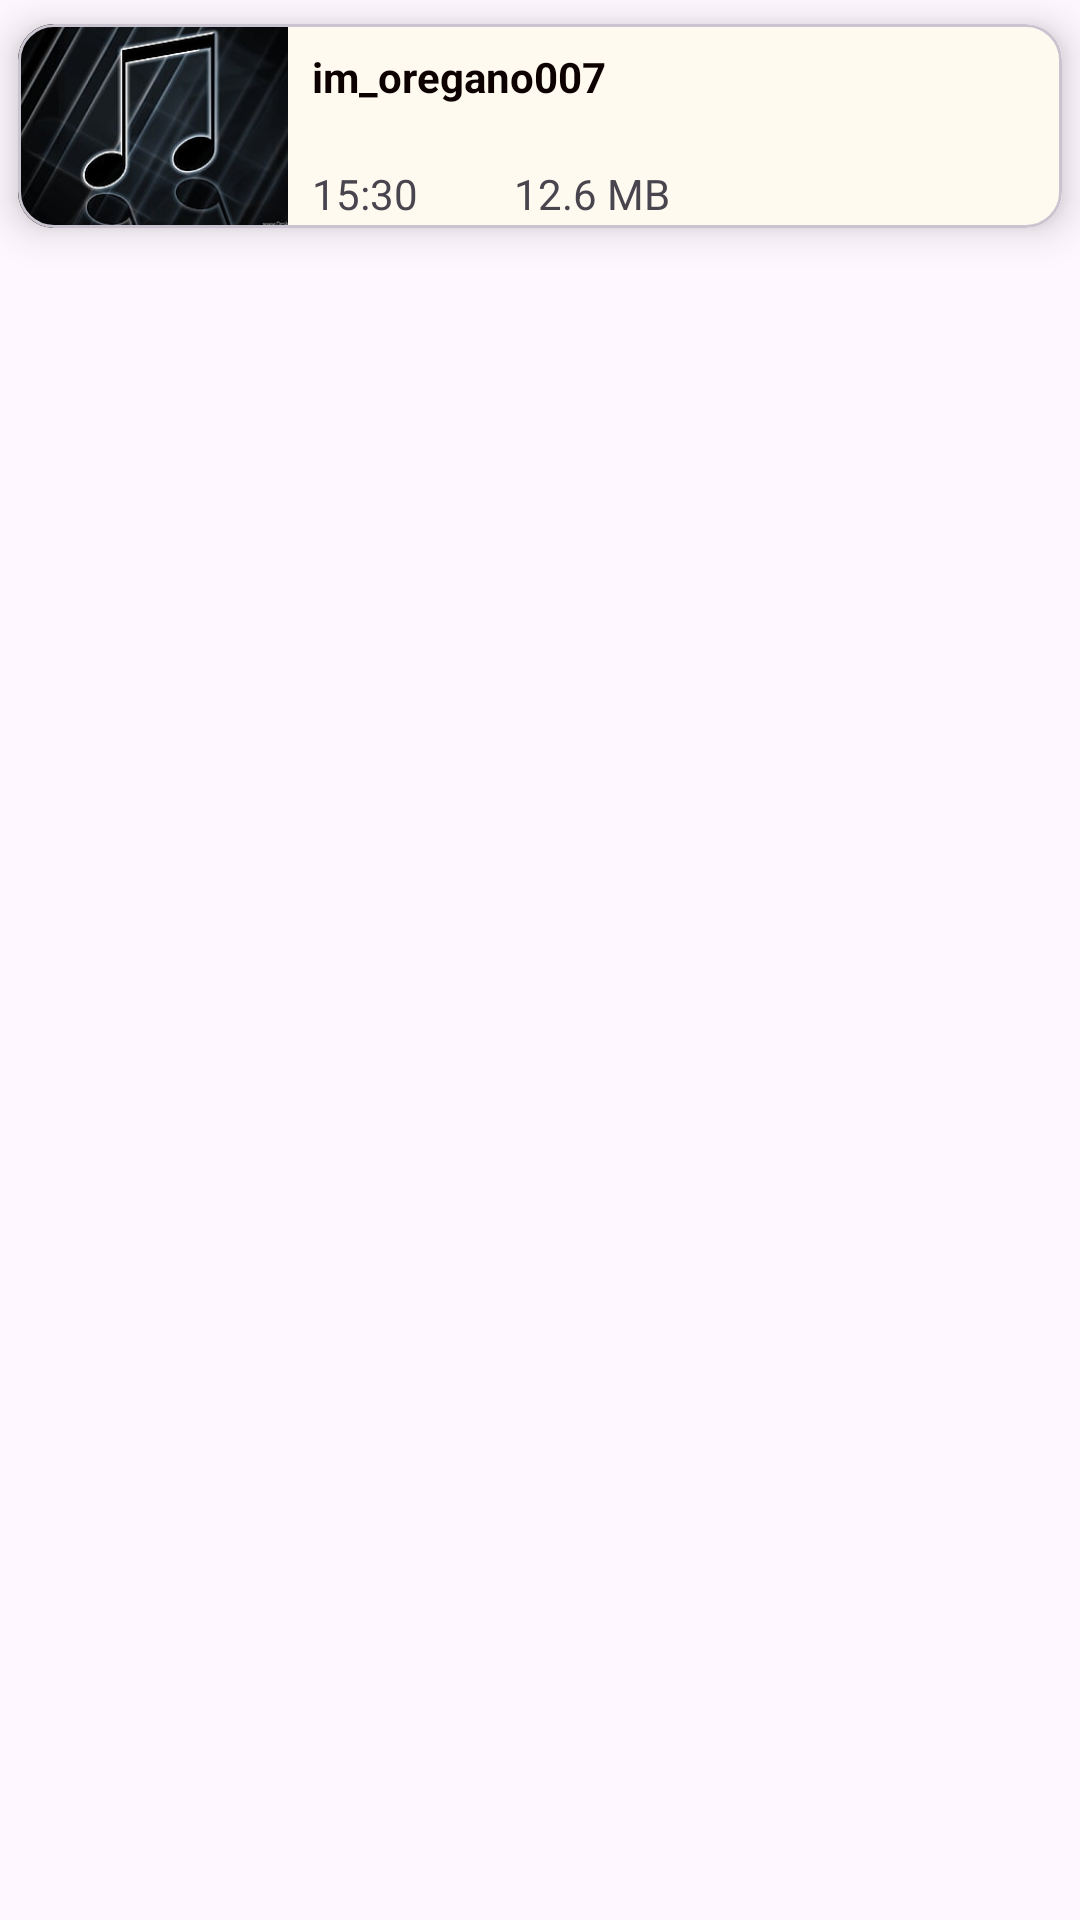

Here is an Android app screen rendered from its layout file. Give the layout XML and the strings, colors and styles it references.
<!-- AndroidManifest.xml: application theme Theme.CrystalPlayer -->
<!-- res/layout/song_row_item.xml -->
<?xml version="1.0" encoding="utf-8"?>
<androidx.constraintlayout.widget.ConstraintLayout xmlns:android="http://schemas.android.com/apk/res/android"
    android:layout_width="match_parent"
    android:layout_height="wrap_content"
    xmlns:app="http://schemas.android.com/apk/res-auto"
    android:elevation="10dp">

    <com.google.android.material.card.MaterialCardView
        android:id="@+id/card"
        android:layout_width="0dp"
        android:layout_height="wrap_content"
        app:layout_constraintStart_toStartOf="parent"
        app:layout_constraintEnd_toEndOf="parent"
        app:layout_constraintTop_toTopOf="parent"
        android:layout_marginVertical="@dimen/sm"
        android:layout_marginHorizontal="6dp"
        app:cardElevation="8dp"
        >

        <androidx.constraintlayout.widget.ConstraintLayout
            android:layout_width="match_parent"
            android:layout_height="wrap_content"
            android:background="@drawable/song_bg">
            <ImageView
                android:id="@+id/songArtwork"
                android:layout_width="90dp"
                android:layout_height="68dp"
                app:layout_constraintStart_toStartOf="parent"
                app:layout_constraintTop_toTopOf="parent"
                android:scaleType="centerCrop"
                android:src="@drawable/default_songart"
                android:contentDescription="@string/app_name"/>
            <TextView
                android:id="@+id/songTitleV"
                android:layout_width="0dp"
                android:layout_height="wrap_content"
                app:layout_constraintTop_toTopOf="parent"
                app:layout_constraintStart_toEndOf="@id/songArtwork"
                android:text="im_oregano007"
                android:textColor="#0C0000"
                android:layout_marginBottom="2dp"
                android:layout_marginStart="@dimen/sm"
                android:paddingTop="@dimen/sm"
                android:maxLines="1"
                android:textStyle="bold"/>
            <TextView
                android:id="@+id/durationView"
                android:layout_width="wrap_content"
                android:layout_height="match_parent"
                app:layout_constraintStart_toEndOf="@id/songArtwork"
                app:layout_constraintBottom_toBottomOf="parent"
                android:text="15:30"
                android:layout_marginBottom="@dimen/xx_sm"
                android:layout_marginStart="@dimen/sm"
                />

            <TextView
                android:id="@+id/sizeView"
                android:layout_width="wrap_content"
                android:layout_height="match_parent"
                app:layout_constraintStart_toEndOf="@id/durationView"
                app:layout_constraintBottom_toBottomOf="parent"
                android:text="12.6 MB"
                android:layout_marginBottom="@dimen/xx_sm"
                android:layout_marginStart="@dimen/lg"
                />

        </androidx.constraintlayout.widget.ConstraintLayout>

    </com.google.android.material.card.MaterialCardView>

</androidx.constraintlayout.widget.ConstraintLayout>
<!-- resources referenced by this layout -->
<resources>
  <dimen name="lg">32dp</dimen>
  <dimen name="sm">8dp</dimen>
  <dimen name="xx_sm">2dp</dimen>
  <!-- drawable default_songart: jpg bitmap (drawable, 11322 bytes) -->
  <!-- drawable song_bg: jpg bitmap (drawable, 24287 bytes) -->
  <string name="app_name">Crystal Player</string>
  <style name="Theme.CrystalPlayer" parent="Base.Theme.CrystalPlayer" />
  <style name="Base.Theme.CrystalPlayer" parent="Theme.Material3.DayNight.NoActionBar">
          
          
          <item name="colorPrimary">@color/primary_color</item>
          <item name="colorPrimaryVariant">@color/primary_color_variant</item>
          <item name="colorOnPrimary">@color/white</item>
          <item name="colorSecondary">@color/secondary_color</item>
          <item name="colorSecondaryVariant">@color/secondary_color_variant</item>
          <item name="colorOnSecondary">@color/black</item>
  
          <item name="android:statusBarColor" tools:targetApi="l">?attr/colorPrimaryVariant</item>
      </style>
  <color name="primary_color">#536DFE</color>
  <color name="primary_color_variant">#6A3DE8</color>
  <color name="white">#FFFFFFFF</color>
  <color name="secondary_color">#EE9D17</color>
  <color name="secondary_color_variant">#B3750D</color>
  <color name="black">#FF000000</color>
</resources>
